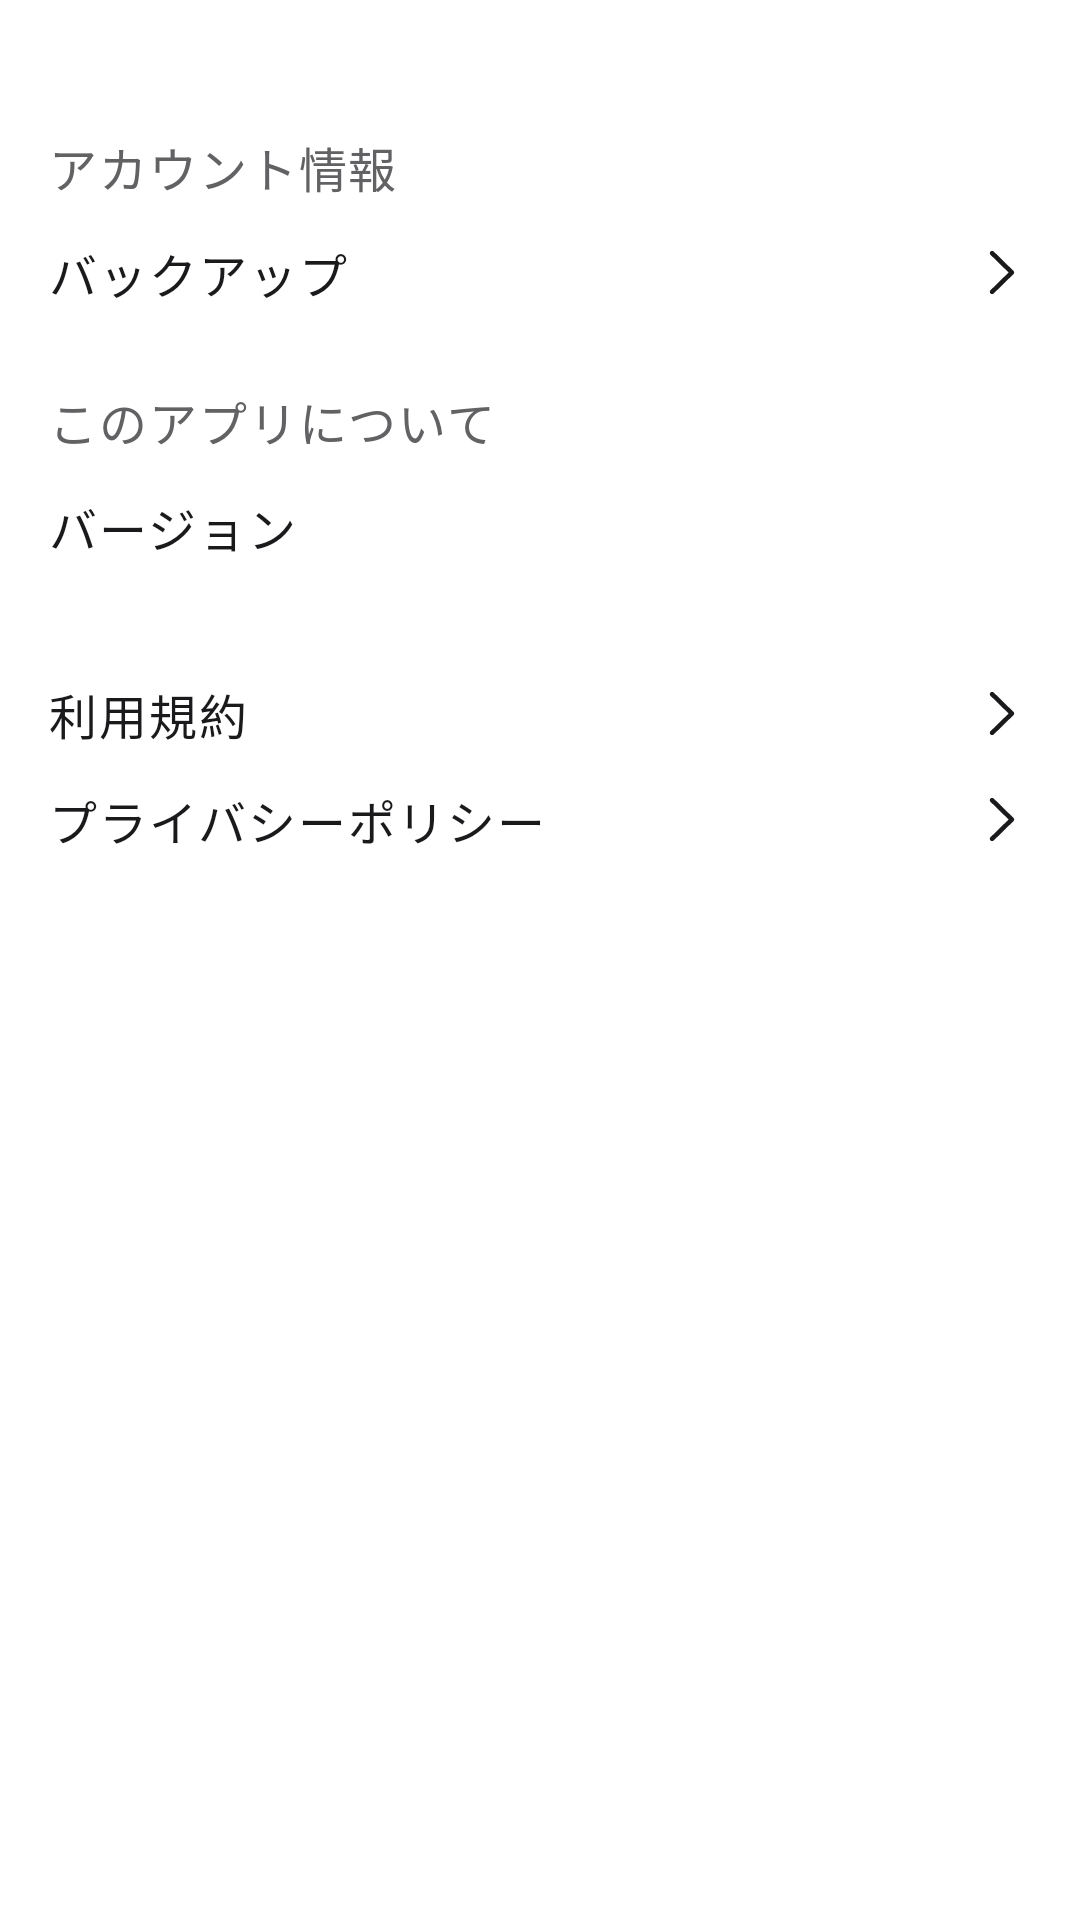

Reconstruct the res/layout file that produces this screen, plus the resources it refers to.
<!-- AndroidManifest.xml: application theme Theme.Tw2023walletandroid -->
<!-- res/layout/fragment_settings.xml -->
<?xml version="1.0" encoding="utf-8"?>
<androidx.constraintlayout.widget.ConstraintLayout xmlns:android="http://schemas.android.com/apk/res/android"
    xmlns:app="http://schemas.android.com/apk/res-auto"
    xmlns:tools="http://schemas.android.com/tools"
    android:layout_width="match_parent"
    android:layout_height="match_parent"
    android:paddingStart="16dp"
    android:paddingEnd="16dp"
    tools:context=".ui.settings.SettingsFragment">

    <LinearLayout
        android:id="@+id/account_info_linear_layout"
        android:layout_width="match_parent"
        android:layout_height="wrap_content"
        android:layout_marginTop="32dp"
        android:layout_marginBottom="32dp"
        android:orientation="vertical"
        app:layout_constraintEnd_toEndOf="parent"
        app:layout_constraintStart_toStartOf="parent"
        app:layout_constraintTop_toTopOf="parent">

        <androidx.constraintlayout.widget.ConstraintLayout
            android:layout_width="match_parent"
            android:layout_height="wrap_content">
            
            <TextView
                android:id="@+id/text_account_info"
                style="@style/margin12dp"
                android:layout_width="wrap_content"
                android:layout_height="wrap_content"
                android:gravity="center_vertical"
                android:lineSpacingExtra="4sp"
                android:text="@string/text_account_info"
                android:textAppearance="@style/text_text"
                app:layout_constraintStart_toStartOf="parent"
                app:layout_constraintTop_toTopOf="parent" />

            <TextView
                android:id="@+id/link_text_backup"
                style="@style/margin12dp"
                android:layout_width="0dp"
                android:layout_height="wrap_content"
                android:drawablePadding="8dp"
                android:gravity="start|center_vertical"
                android:lineSpacingExtra="4sp"
                android:text="@string/link_text_backup"
                android:textAppearance="@style/text_label_m"
                app:drawableEndCompat="@drawable/ic_chevron_right"
                app:layout_constraintEnd_toEndOf="parent"
                app:layout_constraintStart_toStartOf="parent"
                app:layout_constraintTop_toBottomOf="@id/text_account_info" />

            















        </androidx.constraintlayout.widget.ConstraintLayout>
    </LinearLayout>













































    <LinearLayout
        android:id="@+id/about_linear_layout"
        android:layout_width="match_parent"
        android:layout_height="wrap_content"
        android:layout_marginTop="16dp"
        android:layout_marginBottom="32dp"
        android:orientation="vertical"
        app:layout_constraintEnd_toEndOf="parent"
        app:layout_constraintStart_toStartOf="parent"
        app:layout_constraintTop_toBottomOf="@id/account_info_linear_layout">

        <androidx.constraintlayout.widget.ConstraintLayout
            android:layout_width="match_parent"
            android:layout_height="wrap_content">

            <TextView
                android:id="@+id/text_about"
                style="@style/margin12dp"
                android:layout_width="wrap_content"
                android:layout_height="wrap_content"
                android:lineSpacingExtra="4sp"
                android:text="@string/text_about"
                android:textAppearance="@style/text_text"
                android:translationY="-2.02sp"
                app:layout_constraintStart_toStartOf="parent"
                app:layout_constraintTop_toTopOf="parent" />

            <TextView
                android:id="@+id/text_version"
                android:layout_width="wrap_content"
                android:layout_height="wrap_content"
                android:layout_marginTop="12dp"
                android:layout_marginBottom="6dp"
                android:lineSpacingExtra="4sp"
                android:text="@string/text_version"
                android:textAppearance="@style/text_label_m"
                android:translationY="-2.02sp"
                app:layout_constraintStart_toStartOf="parent"
                app:layout_constraintTop_toBottomOf="@id/text_about" />

            <TextView
                android:id="@+id/text_version_name"
                android:layout_width="wrap_content"
                android:layout_height="wrap_content"
                android:layout_marginTop="6dp"
                android:layout_marginBottom="12dp"
                android:lineSpacingExtra="4sp"
                android:textAppearance="@style/text_sub_text"
                android:translationY="-2.02sp"
                app:layout_constraintStart_toStartOf="parent"
                app:layout_constraintTop_toBottomOf="@id/text_version" />

            <TextView
                android:id="@+id/link_text_terms_of_use"
                style="@style/margin12dp"
                android:layout_width="0dp"
                android:layout_height="wrap_content"
                android:drawablePadding="8dp"
                android:gravity="start|center_vertical"
                android:lineSpacingExtra="4sp"
                android:text="@string/link_text_terms_of_use"
                android:textAppearance="@style/text_label_m"
                app:drawableEndCompat="@drawable/ic_chevron_right"
                app:layout_constraintEnd_toEndOf="parent"
                app:layout_constraintStart_toStartOf="parent"
                app:layout_constraintTop_toBottomOf="@id/text_version_name" />

            <TextView
                android:id="@+id/link_text_privacy_policy"
                style="@style/margin12dp"
                android:layout_width="0dp"
                android:layout_height="wrap_content"
                android:drawablePadding="8dp"
                android:gravity="start|center_vertical"
                android:lineSpacingExtra="4sp"
                android:text="@string/link_text_privacy_policy"
                android:textAppearance="@style/text_label_m"
                app:drawableEndCompat="@drawable/ic_chevron_right"
                app:layout_constraintEnd_toEndOf="parent"
                app:layout_constraintStart_toStartOf="parent"
                app:layout_constraintTop_toBottomOf="@id/link_text_terms_of_use" />

            
            
            
            
            
            
            
            
            
            
            
            
            
            















            

        </androidx.constraintlayout.widget.ConstraintLayout>
    </LinearLayout>
</androidx.constraintlayout.widget.ConstraintLayout>
<!-- resources referenced by this layout -->
<resources>
  <!-- drawable ic_chevron_right (drawable) -->
  <vector xmlns:android="http://schemas.android.com/apk/res/android"
      android:width="20dp"
      android:height="21dp"
      android:viewportWidth="20"
      android:viewportHeight="21">
    <path
        android:pathData="M14.059,10.5C14.059,10.292 13.976,10.102 13.818,9.952L7.244,3.511C7.095,3.37 6.912,3.295 6.696,3.295C6.273,3.295 5.941,3.619 5.941,4.05C5.941,4.258 6.024,4.449 6.157,4.59L12.2,10.5L6.157,16.41C6.024,16.551 5.941,16.734 5.941,16.95C5.941,17.381 6.273,17.705 6.696,17.705C6.912,17.705 7.095,17.63 7.244,17.481L13.818,11.048C13.976,10.89 14.059,10.708 14.059,10.5Z"
        android:fillColor="#1A1A1C"/>
  </vector>
  <string name="link_text_backup">バックアップ</string>
  <string name="link_text_delete">すべての情報を消去</string>
  <string name="link_text_inquiry">お問い合わせ</string>
  <string name="link_text_license">ライセンス</string>
  <string name="link_text_owned_messenger">OWND Messenger</string>
  <string name="link_text_privacy_policy">プライバシーポリシー</string>
  <string name="link_text_terms_of_use">利用規約</string>
  <string name="text_about">このアプリについて</string>
  <string name="text_account_info">アカウント情報</string>
  <string name="text_related_apps">関連アプリ</string>
  <string name="text_version">バージョン</string>
  <style name="margin12dp">
          <item name="android:layout_marginTop">12dp</item>
          <item name="android:layout_marginBottom">12dp</item>
      </style>
  <style name="text_label_m">
          <item name="android:textSize">16sp</item>
          <item name="android:letterSpacing">0.04</item>
          <item name="android:textColor">?attr/textColorPrimary</item>
      </style>
  <style name="text_sub_text">
          <item name="android:textSize">14sp</item>
          <item name="android:letterSpacing">0.04</item>
          <item name="android:textColor">?attr/textColorSecondary</item>
      </style>
  <style name="text_text">
          <item name="android:textSize">16sp</item>
          <item name="android:letterSpacing">0.04</item>
          <item name="android:textColor">?attr/textColorSecondary</item>
      </style>
  <style name="Theme.Tw2023walletandroid" parent="Theme.MaterialComponents.DayNight">
          
          <item name="colorPrimary">@color/sumi_900</item>
          <item name="colorPrimaryVariant">@color/purple_700</item>
          <item name="colorOnPrimary">@color/white</item>
          
          <item name="colorSecondary">@color/black</item>
          <item name="colorSecondaryVariant">@color/teal_700</item>
          <item name="colorOnSecondary">@color/white</item>
          
          <item name="android:statusBarColor">?attr/colorPrimaryVariant</item>
          
          <item name="textColorPrimary">@color/textColorPrimary</item>
          <item name="textColorSecondary">@color/textColorSecondary</item>
      </style>
  <color name="sumi_900">#1A1A1C</color>
  <color name="purple_700">#FF3700B3</color>
  <color name="white">#FFFFFFFF</color>
  <color name="black">#FF000000</color>
  <color name="teal_700">#FF018786</color>
  <color name="textColorPrimary">#1A1A1C</color>
  <color name="textColorSecondary">#626264</color>
</resources>
